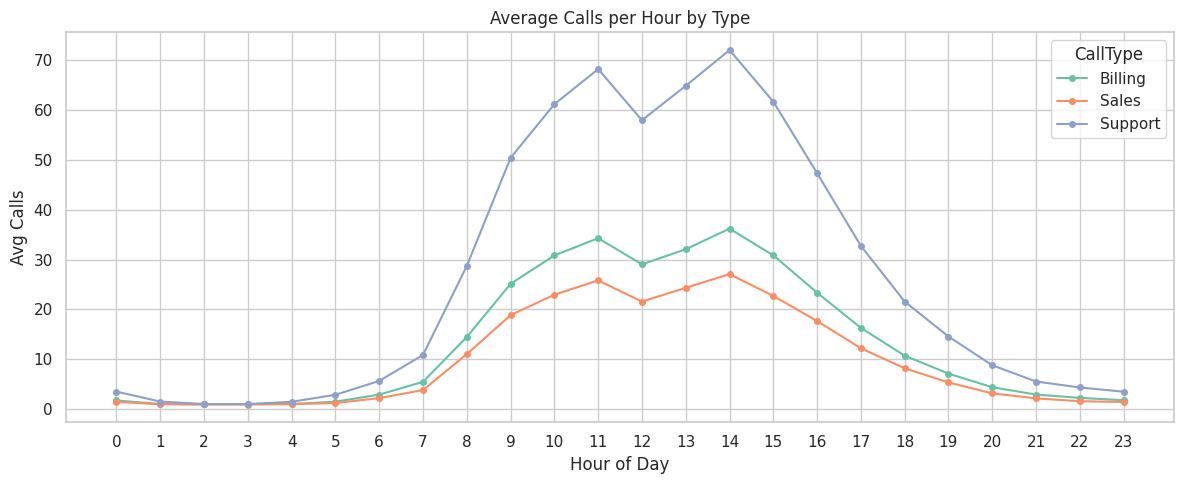
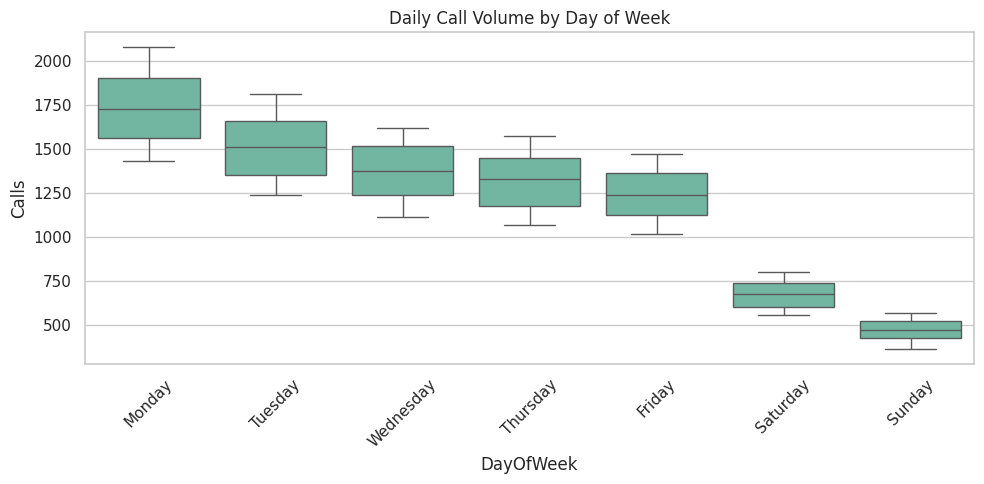
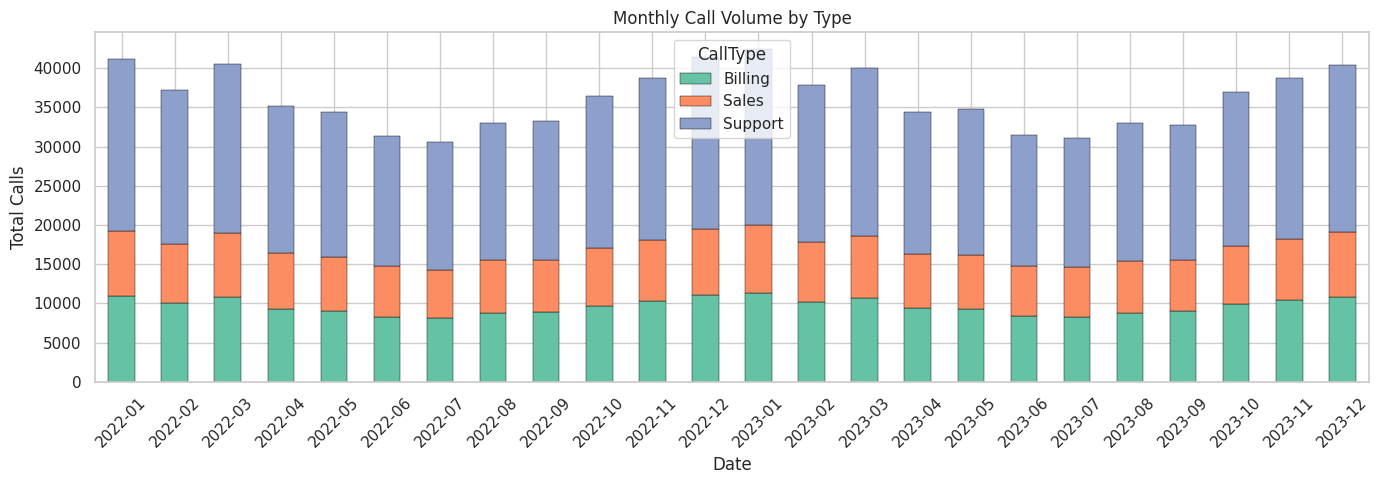
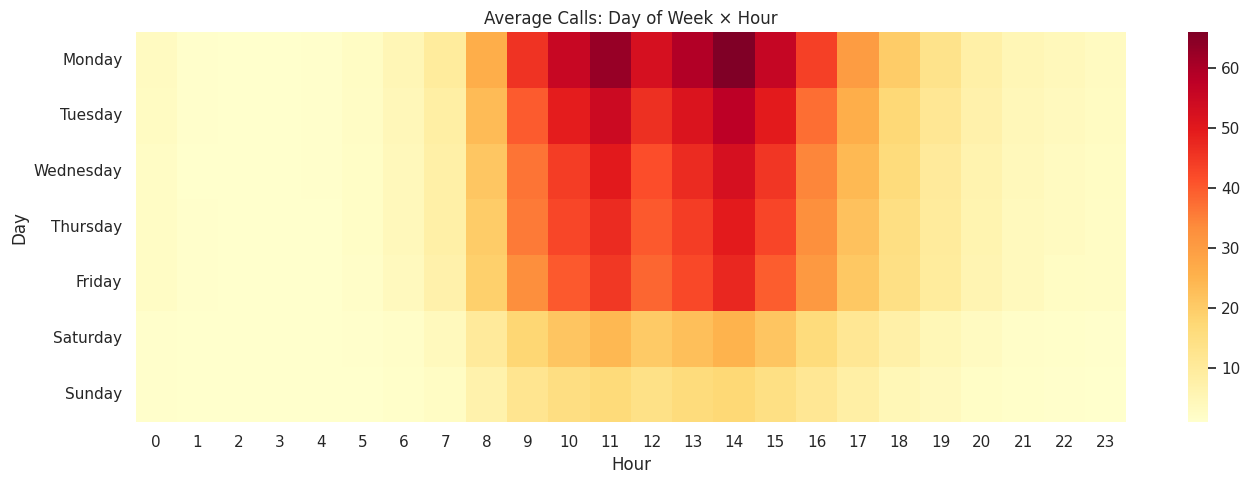
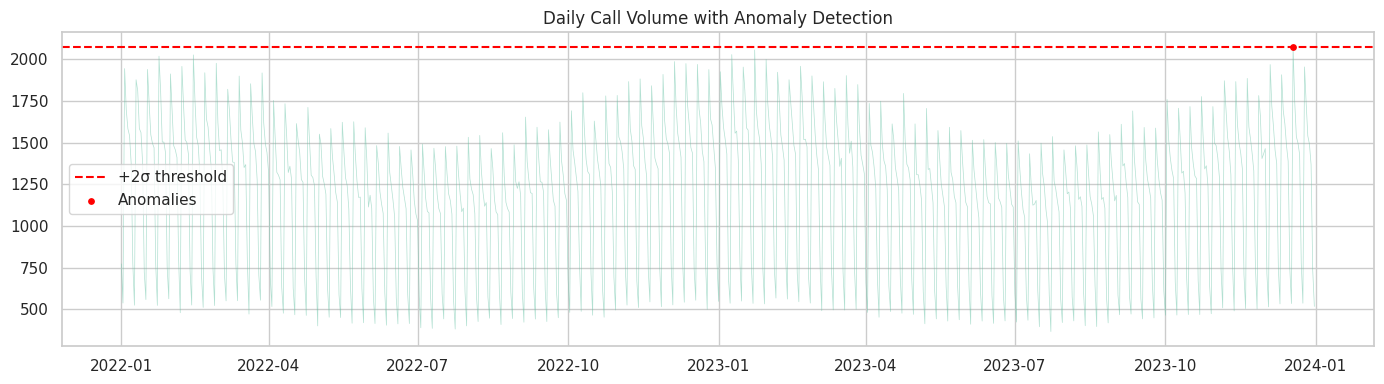

Reproduce these figures in Python, in order.
import warnings
warnings.filterwarnings('ignore')
import matplotlib
matplotlib.use('Agg')

import numpy as np
import pandas as pd
import matplotlib.pyplot as plt
import seaborn as sns
sns.set_theme(style='whitegrid', palette='Set2')
np.random.seed(42)
print('Imports OK')

import os
SAVE_DIR = os.path.dirname(os.path.abspath('__file__'))
print(f'Save dir: {SAVE_DIR}')

np.random.seed(42)
n_days = 365 * 2
dates = pd.date_range('2022-01-01', periods=n_days, freq='D')
call_types = ['Support', 'Billing', 'Sales']
base_volumes = {'Support': 80, 'Billing': 40, 'Sales': 30}

# Hourly pattern (calls per hour, 8am-8pm peak)
hourly_pattern = np.array([
    0.05, 0.02, 0.01, 0.01, 0.02, 0.04, 0.08, 0.15,  # 0-7
    0.40, 0.70, 0.85, 0.95, 0.80, 0.90, 1.00, 0.85,  # 8-15
    0.65, 0.45, 0.30, 0.20, 0.12, 0.08, 0.06, 0.05   # 16-23
])

# Weekly pattern (Mon=0, Sun=6)
weekly_pattern = np.array([1.10, 1.15, 1.05, 1.00, 0.95, 0.50, 0.35])

rows = []
for day_idx, date in enumerate(dates):
    dow = date.dayofweek
    month = date.month
    # Seasonal: higher in Jan (New Year billing), Dec (holiday support)
    seasonal = 1 + 0.15 * np.cos(2 * np.pi * (month - 1) / 12)
    # Monday surge after weekends
    monday_surge = 1.2 if dow == 0 else 1.0
    for hour in range(24):
        for ctype in call_types:
            base = base_volumes[ctype]
            vol = base * hourly_pattern[hour] * weekly_pattern[dow] * seasonal * monday_surge
            # Add noise
            vol = max(0, int(np.random.poisson(max(1, vol))))
            rows.append({'DateTime': date + pd.Timedelta(hours=hour),
                         'Date': date, 'Hour': hour, 'DayOfWeek': date.day_name(),
                         'Month': month, 'Year': date.year,
                         'CallType': ctype, 'Calls': vol})

df = pd.DataFrame(rows)
print(f'Dataset: {df.shape}')
print(f'Total calls: {df["Calls"].sum():,}')
print(f'Date range: {df["Date"].min()} to {df["Date"].max()}')
df.head()

print(f'Missing values: {df.isnull().sum().sum()}')
print(f'\nCalls per type:')
print(df.groupby('CallType')['Calls'].sum())
print(f'\nDays in dataset: {df["Date"].nunique()}')

hourly = df.groupby(['Hour', 'CallType'])['Calls'].mean().unstack()
fig, ax = plt.subplots(figsize=(12, 5))
hourly.plot(ax=ax, marker='o', markersize=4)
ax.set_title('Average Calls per Hour by Type')
ax.set_xlabel('Hour of Day')
ax.set_ylabel('Avg Calls')
ax.set_xticks(range(24))
plt.tight_layout()
plt.savefig(os.path.join(SAVE_DIR, 'hourly_pattern.png'), dpi=100, bbox_inches='tight')
plt.show()

dow_order = ['Monday', 'Tuesday', 'Wednesday', 'Thursday', 'Friday', 'Saturday', 'Sunday']
daily_total = df.groupby(['Date', 'DayOfWeek'])['Calls'].sum().reset_index()
fig, ax = plt.subplots(figsize=(10, 5))
sns.boxplot(data=daily_total, x='DayOfWeek', y='Calls', order=dow_order, ax=ax)
ax.set_title('Daily Call Volume by Day of Week')
ax.tick_params(axis='x', rotation=45)
plt.tight_layout()
plt.savefig(os.path.join(SAVE_DIR, 'dow_pattern.png'), dpi=100, bbox_inches='tight')
plt.show()

monthly = df.groupby([df['Date'].dt.to_period('M'), 'CallType'])['Calls'].sum().unstack()
monthly.index = monthly.index.astype(str)
fig, ax = plt.subplots(figsize=(14, 5))
monthly.plot.bar(ax=ax, stacked=True, edgecolor='black', linewidth=0.3)
ax.set_title('Monthly Call Volume by Type')
ax.set_ylabel('Total Calls')
ax.tick_params(axis='x', rotation=45)
plt.tight_layout()
plt.savefig(os.path.join(SAVE_DIR, 'monthly_trend.png'), dpi=100, bbox_inches='tight')
plt.show()

pivot = df.groupby(['DayOfWeek', 'Hour'])['Calls'].mean()
# Reindex by dow order
pivot = pivot.reindex(dow_order, level=0)
pivot_df = pivot.unstack(level=1)
fig, ax = plt.subplots(figsize=(14, 5))
sns.heatmap(pivot_df, cmap='YlOrRd', ax=ax, annot=False)
ax.set_title('Average Calls: Day of Week × Hour')
ax.set_ylabel('Day')
ax.set_xlabel('Hour')
plt.tight_layout()
plt.savefig(os.path.join(SAVE_DIR, 'peak_heatmap.png'), dpi=100, bbox_inches='tight')
plt.show()

daily_vol = df.groupby('Date')['Calls'].sum()
mean_vol = daily_vol.mean()
std_vol = daily_vol.std()
anomalies = daily_vol[daily_vol > mean_vol + 2 * std_vol]
print(f'Days with anomalously high volume (>2σ): {len(anomalies)}')
if len(anomalies) > 0:
    print(anomalies.sort_values(ascending=False).head(10))

fig, ax = plt.subplots(figsize=(14, 4))
ax.plot(daily_vol.index, daily_vol.values, alpha=0.5, linewidth=0.5)
ax.axhline(mean_vol + 2 * std_vol, color='red', linestyle='--', label='+2σ threshold')
if len(anomalies) > 0:
    ax.scatter(anomalies.index, anomalies.values, color='red', s=15, zorder=5, label='Anomalies')
ax.set_title('Daily Call Volume with Anomaly Detection')
ax.legend()
plt.tight_layout()
plt.savefig(os.path.join(SAVE_DIR, 'anomalies.png'), dpi=100, bbox_inches='tight')
plt.show()
